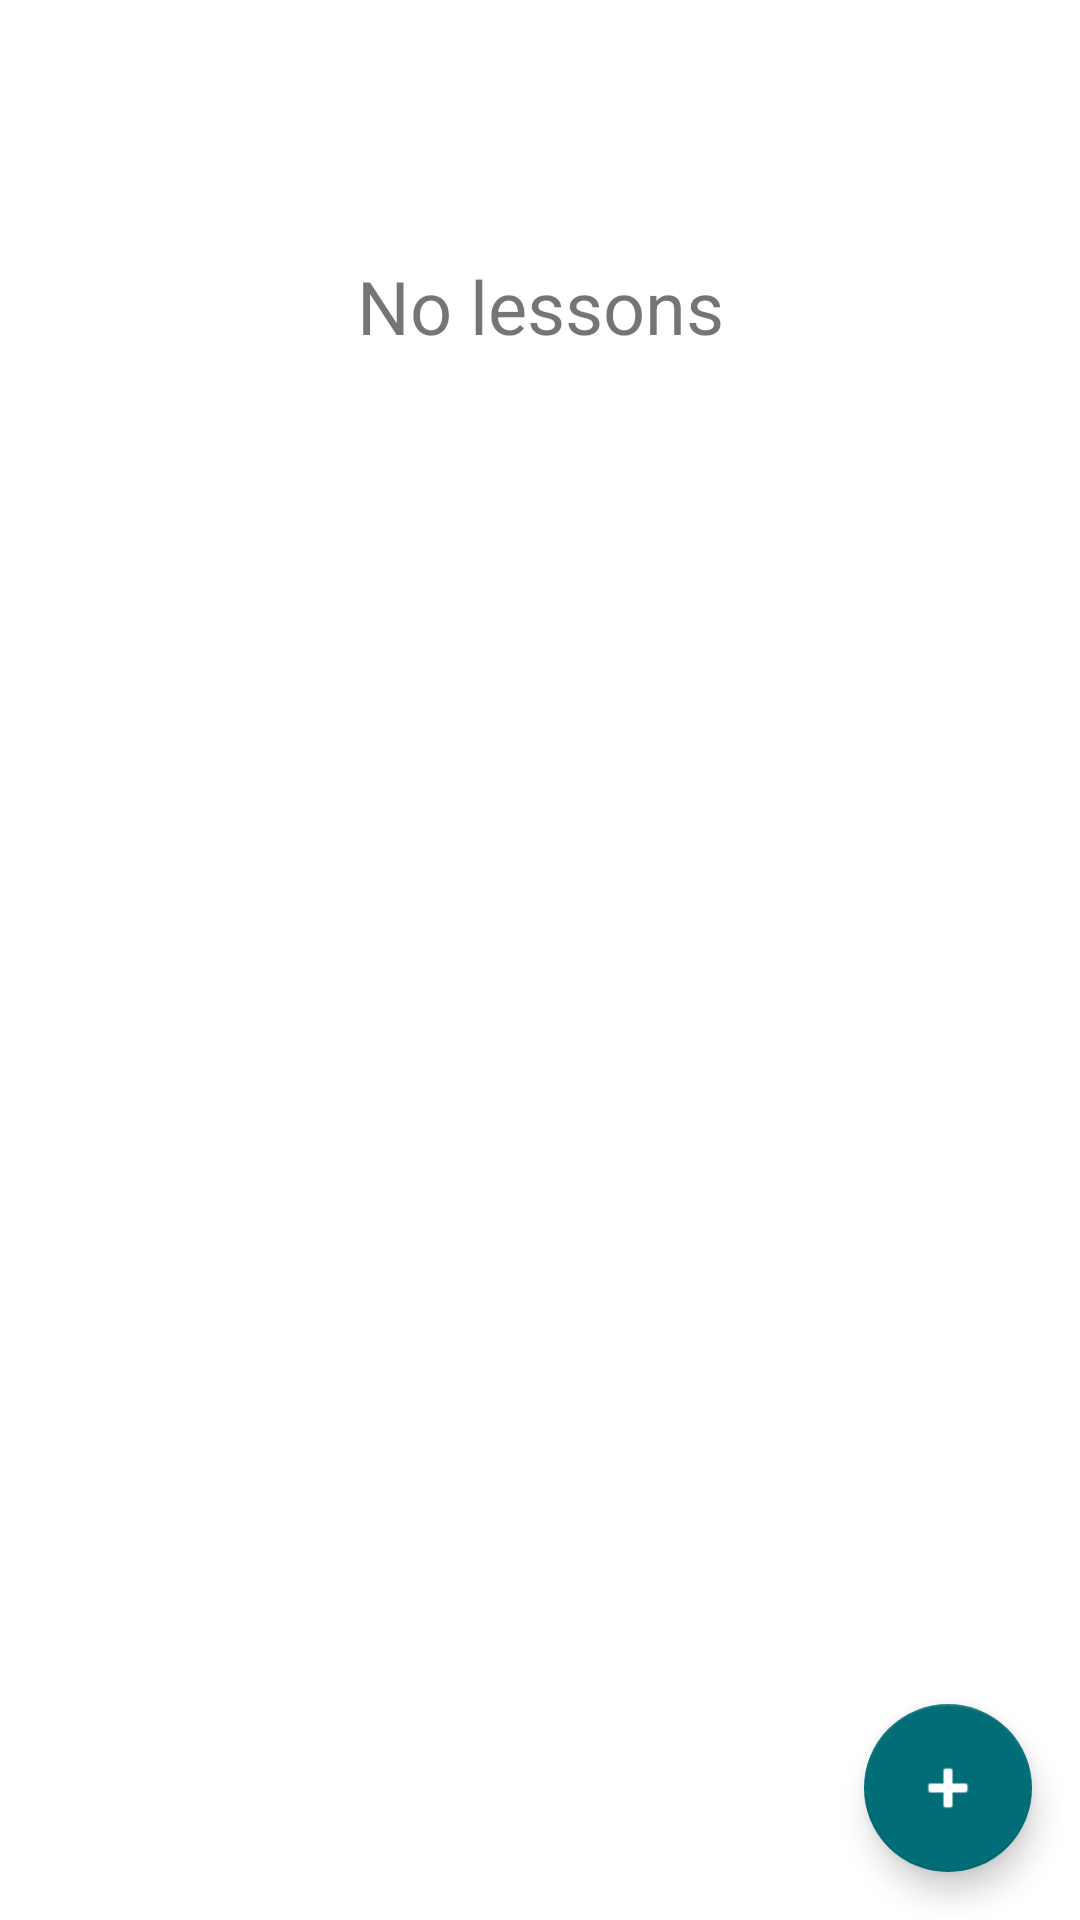

Here is an Android app screen rendered from its layout file. Give the layout XML and the strings, colors and styles it references.
<!-- AndroidManifest.xml: application theme Theme.Easy_study -->
<!-- res/layout/fragment_lesson_list.xml -->
<?xml version="1.0" encoding="utf-8"?>
<androidx.constraintlayout.widget.ConstraintLayout
    xmlns:android="http://schemas.android.com/apk/res/android"
    xmlns:app="http://schemas.android.com/apk/res-auto"
    xmlns:tools="http://schemas.android.com/tools"
    android:layout_width="match_parent"
    android:layout_height="match_parent"
    android:orientation="vertical">

    <TextView
        android:id="@+id/group_title"
        android:layout_width="0dp"
        android:layout_height="wrap_content"
        android:layout_marginStart="16dp"
        android:layout_marginTop="16dp"
        android:layout_marginEnd="8dp"
        android:textSize="28sp"
        app:layout_constraintEnd_toStartOf="@+id/menuButton"
        app:layout_constraintStart_toStartOf="parent"
        app:layout_constraintTop_toTopOf="parent" />

    <ImageView
        android:id="@+id/menuButton"
        android:layout_width="wrap_content"
        android:layout_height="0dp"
        android:layout_marginTop="16dp"
        android:layout_marginEnd="16dp"
        android:layout_marginBottom="16dp"
        android:minWidth="32dp"
        android:src="@drawable/ic_more"
        app:layout_constraintBottom_toTopOf="@+id/list"
        app:layout_constraintEnd_toEndOf="parent"
        app:layout_constraintTop_toTopOf="parent" />

    <androidx.recyclerview.widget.RecyclerView
        android:id="@+id/list"
        android:name="com.example.easy_study.StudentGroupDetailsFragment"
        android:layout_width="match_parent"
        android:layout_height="wrap_content"
        android:layout_marginTop="16dp"
        android:clipToPadding="false"
        android:paddingBottom="64dp"
        app:layoutManager="LinearLayoutManager"
        app:layout_constraintEnd_toEndOf="parent"
        app:layout_constraintStart_toStartOf="parent"
        app:layout_constraintTop_toBottomOf="@+id/group_title"
        tools:context=".presentation.lesson_list.LessonListFragment"
        tools:listitem="@layout/fragment_lesson_list_item" />

    <ProgressBar
        android:id="@+id/loading"
        android:layout_width="wrap_content"
        android:layout_height="wrap_content"
        android:layout_marginStart="32dp"
        android:layout_marginTop="64dp"
        android:layout_marginEnd="32dp"
        android:layout_marginBottom="64dp"
        android:visibility="gone"
        app:layout_constraintBottom_toBottomOf="parent"
        app:layout_constraintEnd_toEndOf="parent"
        app:layout_constraintStart_toStartOf="parent"
        app:layout_constraintTop_toTopOf="parent"
        app:layout_constraintVertical_bias="0.3" />

    <com.google.android.material.floatingactionbutton.FloatingActionButton
        android:id="@+id/add_lesson"
        android:layout_width="wrap_content"
        android:layout_height="wrap_content"
        android:layout_gravity="end|bottom"
        android:layout_margin="16dp"
        android:src="@android:drawable/ic_input_add"
        app:layout_constraintBottom_toBottomOf="parent"
        app:layout_constraintEnd_toEndOf="parent" />

    <TextView
        android:id="@+id/no_lessons"
        android:layout_width="wrap_content"
        android:layout_height="wrap_content"
        android:layout_marginTop="32dp"
        android:text="@string/no_lessons"
        android:textSize="12pt"
        app:layout_constraintEnd_toEndOf="parent"
        app:layout_constraintStart_toStartOf="parent"
        app:layout_constraintTop_toBottomOf="@+id/group_title" />


</androidx.constraintlayout.widget.ConstraintLayout>
<!-- resources referenced by this layout -->
<resources>
  <string name="no_lessons">No lessons</string>
  <style name="Theme.Easy_study" parent="Theme.MaterialComponents.DayNight.NoActionBar">
          
          <item name="colorPrimary">@color/primaryColor</item>
          <item name="colorPrimaryVariant">@color/primaryDarkColor</item>
          <item name="colorOnPrimary">@color/primaryTextColor</item>
          
          <item name="colorSecondary">@color/secondaryColor</item>
          <item name="colorSecondaryVariant">@color/secondaryDarkColor</item>
          <item name="colorOnSecondary">@color/secondaryTextColor</item>
          
          <item name="android:statusBarColor" tools:targetApi="l">?attr/colorPrimaryVariant</item>
          
      </style>
  <color name="primaryColor">#e29578</color>
  <color name="primaryDarkColor">#ad674c</color>
  <color name="primaryTextColor">#000000</color>
  <color name="secondaryColor">#006d77</color>
  <color name="secondaryDarkColor">#00424b</color>
  <color name="secondaryTextColor">#ffffff</color>
</resources>
